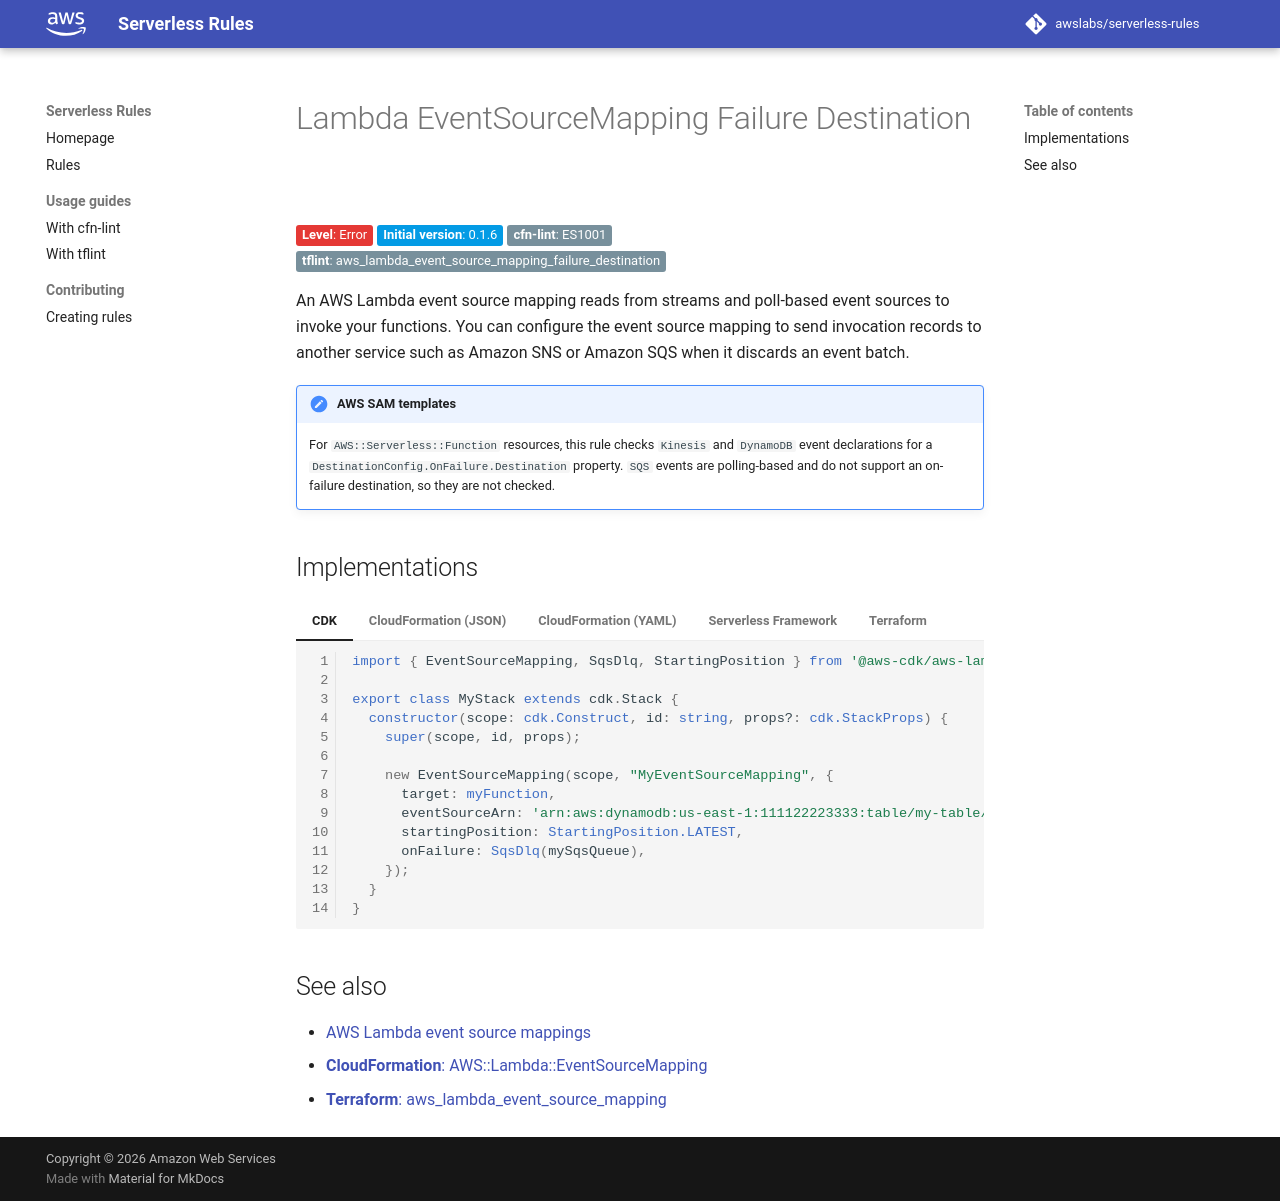

repository: awslabs/serverless-rules · page: rules/lambda/eventsourcemapping_failure_destination/index.html · generator: mkdocs

# Lambda EventSourceMapping Failure Destination

__Level__: Error
{: class="badge badge-red" }

__Initial version__: 0.1.6
{: class="badge badge-blue" }

__cfn-lint__: ES1001
{: class="badge" }

__tflint__: aws_lambda_event_source_mapping_failure_destination
{: class="badge" }

An AWS Lambda event source mapping reads from streams and poll-based event sources to invoke your functions. You can configure the event source mapping to send invocation records to another service such as Amazon SNS or Amazon SQS when it discards an event batch.

!!! note "AWS SAM templates"

    For `AWS::Serverless::Function` resources, this rule checks `Kinesis` and `DynamoDB` event declarations for a `DestinationConfig.OnFailure.Destination` property. `SQS` events are polling-based and do not support an on-failure destination, so they are not checked.

## Implementations

=== "CDK"

    ```typescript
    import { EventSourceMapping, SqsDlq, StartingPosition } from '@aws-cdk/aws-lambda';

    export class MyStack extends cdk.Stack {
      constructor(scope: cdk.Construct, id: string, props?: cdk.StackProps) {
        super(scope, id, props);

        new EventSourceMapping(scope, "MyEventSourceMapping", {
          target: myFunction,
          eventSourceArn: 'arn:aws:dynamodb:us-east-1:111122223333:table/my-table/stream/my-stream',
          startingPosition: StartingPosition.LATEST,
          onFailure: SqsDlq(mySqsQueue),
        });
      }
    }
    ```

=== "CloudFormation (JSON)"

    ```json
    {
      "Resource": {
        "MyEventSourceMapping": {
          "Type": "AWS::Lambda::EventSourceMapping",
          "Properties": {
            // Required properties
            "FunctionName": "my-function",
            "EventSourceArn": "arn:aws:dynamodb:us-east-1:111122223333:table/my-table/stream/my-stream",
            "StartingPosition": "LATEST",

            // Add an OnFailure destination on the event source mapping
            "DestinationConfig": {
              "OnFailure": {
                "Destination": "arn:aws:sqs:us-east-1:111122223333:my-dlq"
              }
            }
          }
        }
      }
    }
    ```

=== "CloudFormation (YAML)"

    ```yaml
    Resources:
      MyEventSourceMapping:
        Type: AWS::Lambda::EventSourceMapping
        Properties:
          # Required properties
          FunctionName: my-function
          EventSourceArn: arn:aws:dynamodb:us-east-1:111122223333:table/my-table/stream/my-stream
          StartingPosition: LATEST

          # Add an OnFailure destination on the event source mapping
          DestinationConfig:
            OnFailure:
              Destination: arn:aws:sqs:us-east-1:111122223333:my-dlq 
    ```

=== "Serverless Framework"

    ```yaml
    functions:
      MyFunction:
        handler: hello.handler

    resources:
      Resources:
        MyEventSourceMapping:
          Type: AWS::Lambda::EventSourceMapping
          Properties:
            # Required properties
            FunctionName:
              Fn::Ref: MyFunction
            EventSourceArn: arn:aws:dynamodb:us-east-1:111122223333:table/my-table/stream/my-stream
            StartingPosition: LATEST

            # Add an OnFailure destination on the event source mapping
            DestinationConfig:
              OnFailure:
                Destination: arn:aws:sqs:us-east-1:111122223333:my-dlq 
    ```

=== "Terraform"

    ```tf
    resource "aws_lambda_event_source_mapping" "this" {
      # Required fields
      event_source_arn  = "arn:aws:dynamodb:us-east-1:111122223333:table/my-table/stream/my-stream"
      function_name     = "my-function"
      starting_position = "LATEST"

      # Add an OnFailure destination on the event source mapping
      destination_config {
        on_failure {
          destination_arn = "arn:aws:sqs:us-east-1:111122223333:my-dlq"
        }
      }
    }
    ```


## See also

* [AWS Lambda event source mappings](https://docs.aws.amazon.com/lambda/latest/dg/invocation-eventsourcemapping.html)
* [__CloudFormation__: AWS::Lambda::EventSourceMapping](https://docs.aws.amazon.com/AWSCloudFormation/latest/UserGuide/aws-resource-lambda-eventsourcemapping.html#cfn-lambda-eventsourcemapping-destinationconfig)
* [__Terraform__: aws_lambda_event_source_mapping](https://registry.terraform.io/providers/hashicorp/aws/latest/docs/resources/lambda_event_source_mapping)
